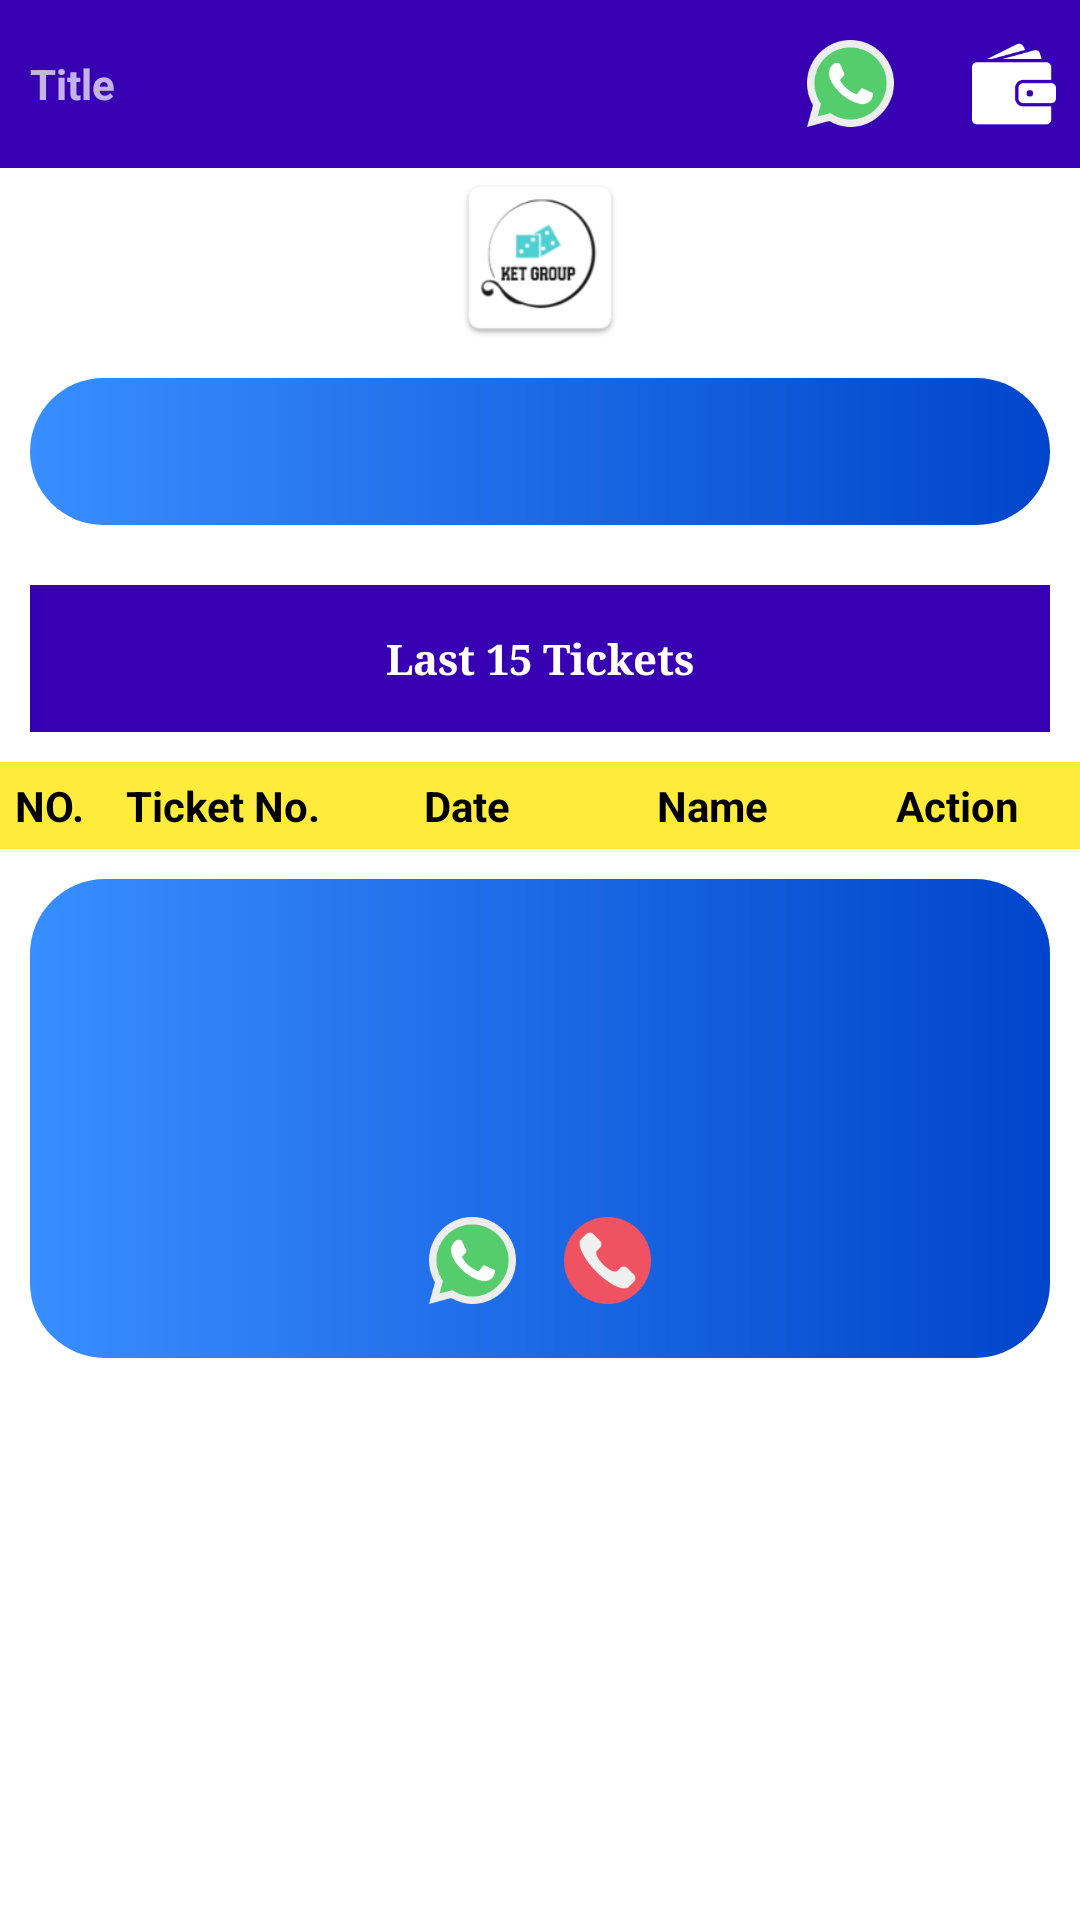

Layout XML and referenced resources for this Android screen:
<!-- AndroidManifest.xml: application theme Theme.StkMtk -->
<!-- res/layout/activity_ticket.xml -->
<?xml version="1.0" encoding="utf-8"?>
<RelativeLayout xmlns:android="http://schemas.android.com/apk/res/android"
    xmlns:tools="http://schemas.android.com/tools"
    android:layout_width="match_parent"
    android:layout_height="match_parent"
    android:orientation="vertical"
    tools:context=".Activity.TicketActivity">

    <LinearLayout
        android:layout_width="match_parent"
        android:layout_height="match_parent"
        android:orientation="vertical">

        <include layout="@layout/toolbar_layout" />

        <androidx.core.widget.NestedScrollView
            android:layout_width="match_parent"
            android:layout_height="wrap_content">

            <LinearLayout
                android:layout_width="match_parent"
                android:layout_height="wrap_content"
                android:orientation="vertical">

                <include layout="@layout/logo_name_layout" />

                <TextView
                    android:id="@+id/noteTv"
                    android:layout_width="match_parent"
                    android:layout_height="wrap_content"
                    android:layout_margin="10dp"
                    android:background="@drawable/buttonblue"
                    android:padding="15dp"
                    android:textAlignment="center"
                    android:textColor="@color/white"
                    android:textStyle="bold"
                    android:typeface="serif" />


                <TextView
                    android:layout_width="match_parent"
                    android:layout_height="wrap_content"
                    android:layout_margin="10dp"
                    android:background="@color/purple_700"
                    android:padding="15dp"
                    android:text="Last 15 Tickets"
                    android:textAlignment="center"
                    android:textColor="@color/white"
                    android:textStyle="bold"
                    android:typeface="serif" />

                <LinearLayout
                    android:background="@color/colorYellow"
                    android:layout_width="match_parent"
                    android:layout_height="wrap_content"
                    android:orientation="horizontal">

                    <TextView
                        android:id="@+id/sNoTv"
                        android:layout_width="wrap_content"
                        android:layout_height="wrap_content"
                        android:padding="5dp"
                        android:text="NO."
                        android:textAlignment="center"
                        android:textColor="@color/black"
                        android:textStyle="bold" />

                    <TextView
                        android:id="@+id/ticket_number"
                        android:layout_width="match_parent"
                        android:layout_height="wrap_content"
                        android:layout_weight="1"
                        android:padding="5dp"
                        android:text="Ticket No."
                        android:textAlignment="center"
                        android:textColor="@color/black"
                        android:textStyle="bold" />

                    <TextView
                        android:id="@+id/game_type"
                        android:layout_width="match_parent"
                        android:layout_height="wrap_content"
                        android:layout_weight="1"
                        android:padding="5dp"
                        android:text="Date"
                        android:textAlignment="center"
                        android:textColor="@color/black"
                        android:textStyle="bold" />

                    <TextView
                        android:layout_width="match_parent"
                        android:layout_height="wrap_content"
                        android:layout_weight="1"
                        android:padding="5dp"
                        android:text="Name"
                        android:textAlignment="center"
                        android:textColor="@color/black"
                        android:textStyle="bold" />

                    <TextView
                        android:visibility="gone"
                        android:layout_width="match_parent"
                        android:layout_height="wrap_content"
                        android:layout_weight="1"
                        android:padding="5dp"
                        android:text="Amount"
                        android:textAlignment="center"
                        android:textColor="@color/black"
                        android:textStyle="bold" />

                    <TextView
                        android:id="@+id/type"
                        android:layout_width="match_parent"
                        android:layout_height="wrap_content"
                        android:layout_weight="1"
                        android:padding="5dp"
                        android:text="Action"
                        android:textAlignment="center"
                        android:textColor="@color/black"
                        android:textStyle="bold" />

                </LinearLayout>

                <androidx.recyclerview.widget.RecyclerView
                    android:id="@+id/recyclerView"
                    android:layout_width="match_parent"
                    android:layout_height="match_parent"
                    android:layout_weight="1" />

                <LinearLayout
                    android:layout_width="match_parent"
                    android:layout_height="wrap_content"
                    android:layout_margin="10dp"
                    android:background="@drawable/buttonblue"
                    android:orientation="vertical">

                    <TextView
                        android:id="@+id/nameTv"
                        android:layout_width="match_parent"
                        android:layout_height="wrap_content"
                        android:layout_margin="5dp"
                        android:padding="10dp"
                        android:textAlignment="center"
                        android:textColor="@color/white"
                        android:textSize="18sp"
                        android:textStyle="bold"
                        android:typeface="serif" />

                    <TextView
                        android:id="@+id/numberTv"
                        android:layout_width="match_parent"
                        android:layout_height="wrap_content"
                        android:padding="10dp"
                        android:textAlignment="center"
                        android:textColor="@color/white"
                        android:textSize="15sp"
                        android:typeface="serif" />

                    <LinearLayout
                        android:layout_width="wrap_content"
                        android:layout_height="wrap_content"
                        android:layout_gravity="center"
                        android:layout_margin="10dp"
                        android:orientation="horizontal">

                        <ImageView
                            android:id="@+id/whatsAppIv1"
                            android:layout_width="wrap_content"
                            android:layout_height="wrap_content"
                            android:layout_gravity="center"
                            android:src="@drawable/ic_whatsapp" />


                        <ImageView
                            android:id="@+id/callIv"
                            android:layout_width="wrap_content"
                            android:layout_height="wrap_content"
                            android:layout_gravity="center"
                            android:src="@drawable/ic_phone_call" />
                    </LinearLayout>

                </LinearLayout>
            </LinearLayout>
        </androidx.core.widget.NestedScrollView>
    </LinearLayout>

    <ProgressBar
        android:id="@+id/progressBar"
        android:layout_width="match_parent"
        android:layout_height="wrap_content"
        android:layout_alignParentStart="true"
        android:layout_centerVertical="true"
        android:gravity="center"
        android:visibility="gone" />
</RelativeLayout>
<!-- res/layout/toolbar_layout.xml (included above) -->
<?xml version="1.0" encoding="utf-8"?>
<LinearLayout xmlns:android="http://schemas.android.com/apk/res/android"
    xmlns:app="http://schemas.android.com/apk/res-auto"
    android:layout_width="match_parent"
    android:layout_height="wrap_content">

    <com.google.android.material.appbar.AppBarLayout
        android:layout_width="match_parent"
        android:layout_height="?attr/actionBarSize"
        android:theme="@style/Theme.StkMtk.AppBarOverlay">

        <LinearLayout
            android:layout_width="match_parent"
            android:layout_height="match_parent"
            android:orientation="horizontal">

            <ImageView
                android:id="@+id/menuIv"
                android:layout_width="wrap_content"
                android:layout_height="wrap_content"
                android:layout_gravity="center"
                android:layout_marginLeft="10dp"
                android:src="@drawable/ic_menu"
                android:visibility="gone"
                app:tint="@color/white" />

            <ImageView
                android:id="@+id/backIv"
                android:layout_width="wrap_content"
                android:layout_height="wrap_content"
                android:layout_gravity="center"
                android:layout_marginLeft="10dp"
                android:src="@drawable/ic_back"
                android:visibility="gone"
                app:tint="@color/white" />

            <TextView
                android:id="@+id/titleTv"
                android:layout_width="match_parent"
                android:layout_height="wrap_content"
                android:layout_gravity="center"
                android:layout_marginStart="10dp"
                android:layout_weight="1"
                android:text="Title"
                android:textStyle="bold" />

            <ImageView
                android:id="@+id/whatsAppIv"
                android:layout_width="wrap_content"
                android:layout_height="wrap_content"
                android:layout_gravity="center"
                android:layout_marginLeft="10dp"
                android:src="@drawable/ic_whatsapp" />

            <TextView
                android:id="@+id/walletTv"
                android:layout_width="wrap_content"
                android:layout_height="wrap_content"
                android:layout_gravity="center"
                android:layout_marginStart="10dp"
                android:gravity="center"
                android:textSize="18sp"
                android:textStyle="bold"
                app:drawableRightCompat="@drawable/ic_wallet" />

        </LinearLayout>

    </com.google.android.material.appbar.AppBarLayout>

</LinearLayout>
<!-- res/layout/logo_name_layout.xml (included above) -->
<?xml version="1.0" encoding="utf-8"?>
<LinearLayout xmlns:android="http://schemas.android.com/apk/res/android"
    android:layout_width="match_parent"
    android:layout_height="wrap_content">

    <LinearLayout
        android:layout_width="match_parent"
        android:layout_height="wrap_content"
        android:orientation="vertical">

        <ImageView
            android:layout_width="60dp"
            android:layout_height="60dp"
            android:layout_gravity="center"
            android:src="@mipmap/ic_launcher" />

        <TextView
            android:id="@+id/titleTv2"
            android:layout_width="match_parent"
            android:layout_height="wrap_content"
            android:layout_gravity="center"
            android:layout_margin="5dp"
            android:layout_weight="1"
            android:background="@drawable/background6"
            android:fontFamily="serif"
            android:padding="3dp"
            android:text="Hello"
            android:textAlignment="center"
            android:textAllCaps="true"
            android:textColor="@color/black"
            android:textStyle="bold"
            android:visibility="gone" />

    </LinearLayout>

</LinearLayout>
<!-- resources referenced by this layout -->
<resources>
  <color name="black">#FF000000</color>
  <color name="colorYellow">#FFEB3B</color>
  <color name="purple_700">#FF3700B3</color>
  <color name="white">#FFFFFFFF</color>
  <!-- drawable buttonblue (drawable-xxhdpi) -->
  <?xml version="1.0" encoding="utf-8"?>
  <shape xmlns:android="http://schemas.android.com/apk/res/android">
  
      <gradient
          android:angle="180"
          android:endColor="#388EFF"
          android:startColor="#0045CB" />
      <corners android:radius="25dp" />
  
  </shape>
  <!-- drawable ic_back: png bitmap (drawable-hdpi, 760 bytes) -->
  <!-- drawable ic_menu: png bitmap (drawable-hdpi, 315 bytes) -->
  <!-- drawable ic_phone_call: png bitmap (drawable-hdpi, 1956 bytes) -->
  <!-- drawable ic_wallet: png bitmap (drawable-hdpi, 1034 bytes) -->
  <!-- drawable ic_whatsapp: png bitmap (drawable-hdpi, 3017 bytes) -->
  <!-- mipmap ic_launcher: png bitmap (mipmap-hdpi, 3596 bytes) -->
  <style name="Theme.StkMtk.AppBarOverlay" parent="ThemeOverlay.AppCompat.Dark.ActionBar" />
  <style name="Theme.StkMtk" parent="Theme.MaterialComponents.DayNight.NoActionBar">
          
          <item name="colorPrimary">@color/purple_500</item>
          <item name="colorPrimaryVariant">@color/purple_700</item>
          <item name="colorOnPrimary">@color/white</item>
          
          <item name="colorSecondary">@color/teal_200</item>
          <item name="colorSecondaryVariant">@color/teal_700</item>
          <item name="colorOnSecondary">@color/black</item>
          
          <item name="android:statusBarColor" tools:targetApi="l">?attr/colorPrimaryVariant</item>
          
      </style>
  <color name="purple_500">#FF3700B3</color>
  <color name="teal_200">#FF03DAC5</color>
  <color name="teal_700">#FF018786</color>
</resources>
